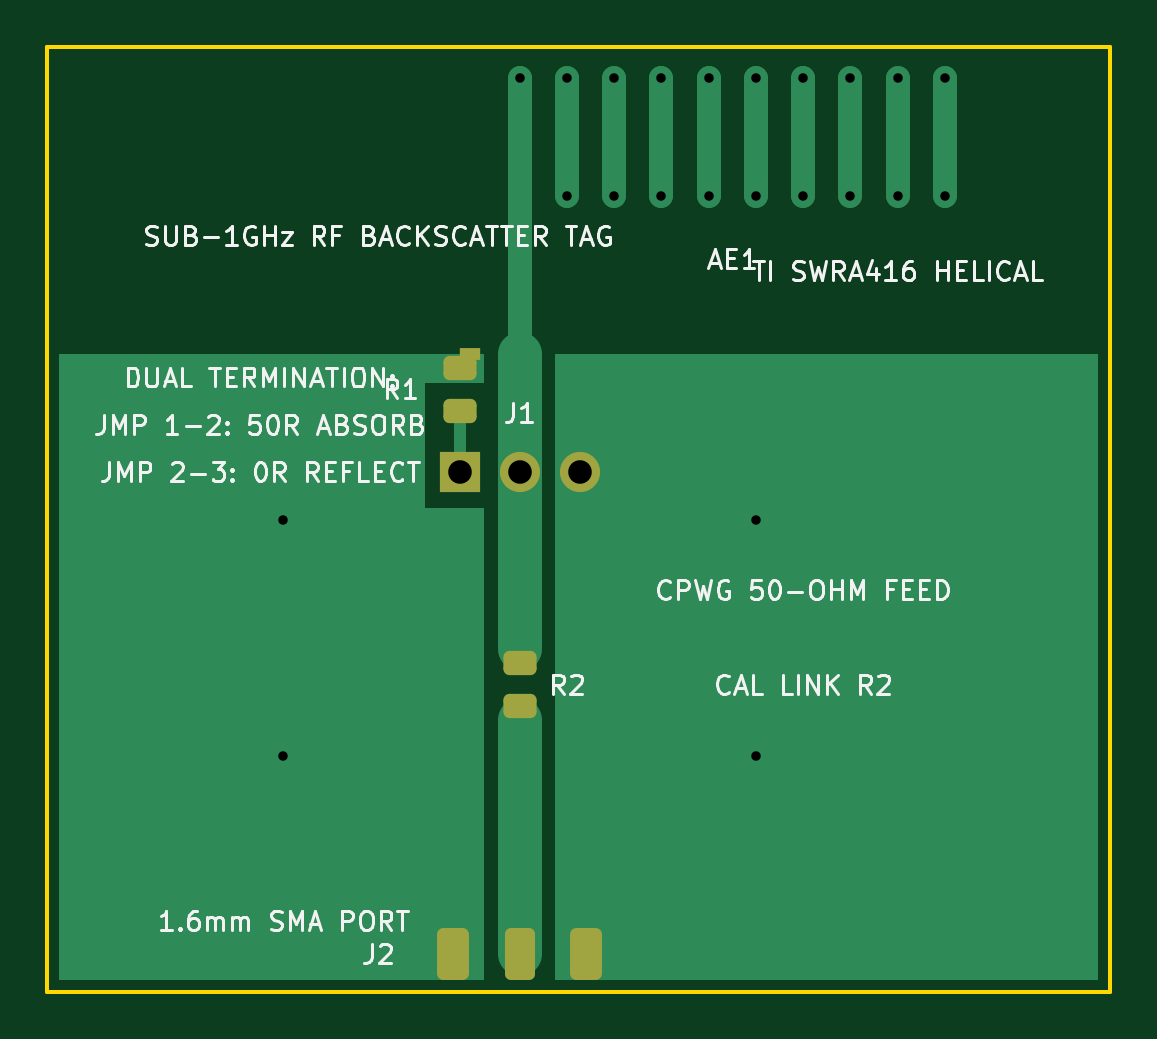
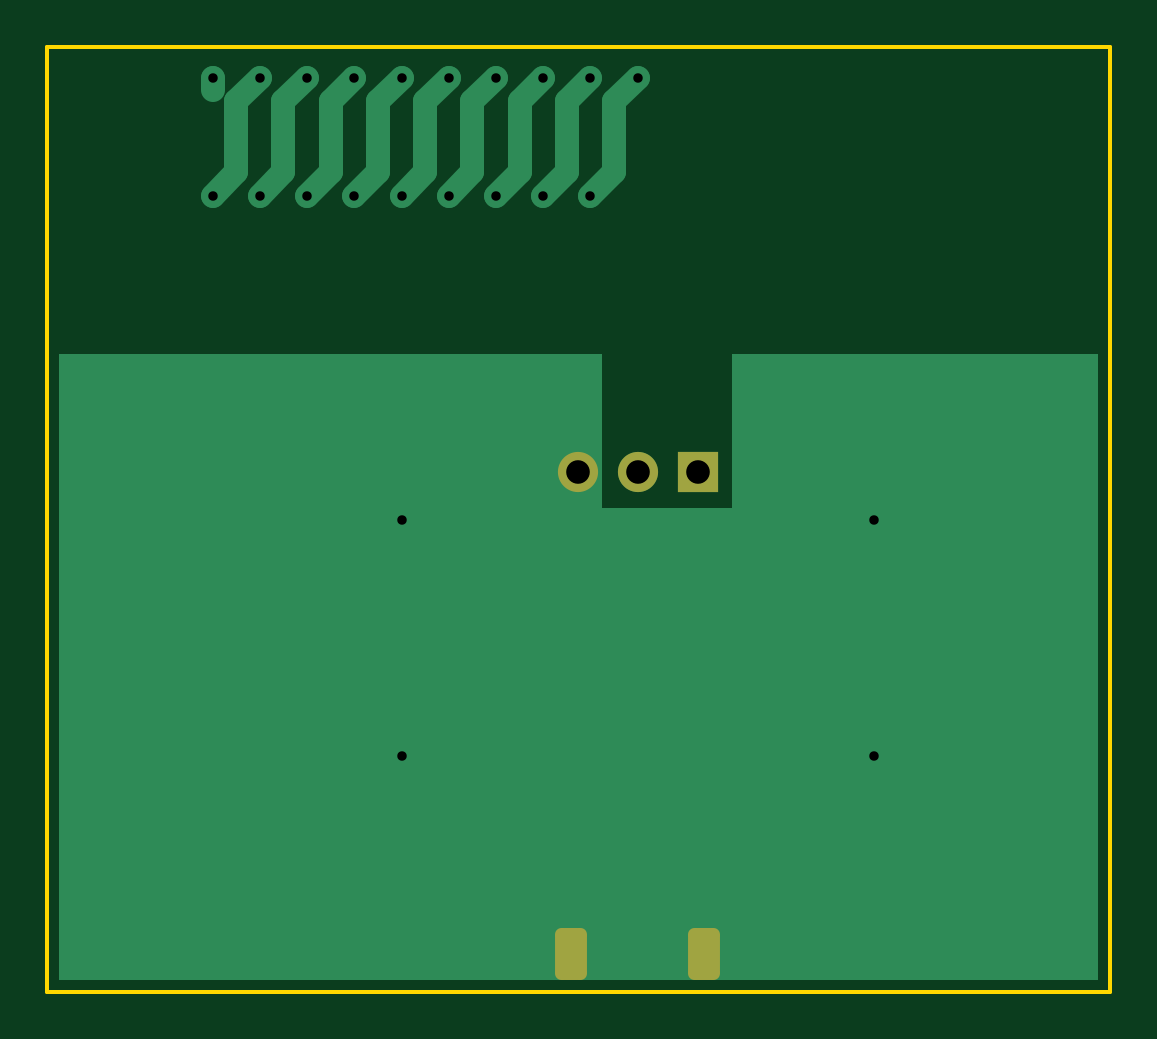
Circuit board: 8 layer files. Board 45.0 x 40.0 mm.
- bottom_copper: backscatter_tag_sub1ghz-B_Cu.gbl (3912 bytes)
- bottom_mask: backscatter_tag_sub1ghz-B_Mask.gbs (1336 bytes)
- bottom_silk: backscatter_tag_sub1ghz-B_Silkscreen.gbo (466 bytes)
- outline: backscatter_tag_sub1ghz-Edge_Cuts.gm1 (683 bytes)
- top_copper: backscatter_tag_sub1ghz-F_Cu.gtl (4456 bytes)
- top_mask: backscatter_tag_sub1ghz-F_Mask.gts (1790 bytes)
- top_silk: backscatter_tag_sub1ghz-F_Silkscreen.gto (51514 bytes)
- drill: backscatter_tag_sub1ghz.drl (685 bytes)

=== bottom_copper: backscatter_tag_sub1ghz-B_Cu.gbl ===
%TF.GenerationSoftware,KiCad,Pcbnew,9.0.7*%
%TF.CreationDate,2026-10-20T14:20:26+03:00*%
%TF.ProjectId,backscatter_tag_sub1ghz,6261636b-7363-4617-9474-65725f746167,1.0*%
%TF.SameCoordinates,Original*%
%TF.FileFunction,Copper,L2,Bot*%
%TF.FilePolarity,Positive*%
%FSLAX46Y46*%
G04 Gerber Fmt 4.6, Leading zero omitted, Abs format (unit mm)*
G04 Created by KiCad (PCBNEW 9.0.7) date 2026-10-20 14:20:26*
%MOMM*%
%LPD*%
G01*
G04 APERTURE LIST*
G04 Aperture macros list*
%AMRoundRect*
0 Rectangle with rounded corners*
0 $1 Rounding radius*
0 $2 $3 $4 $5 $6 $7 $8 $9 X,Y pos of 4 corners*
0 Add a 4 corners polygon primitive as box body*
4,1,4,$2,$3,$4,$5,$6,$7,$8,$9,$2,$3,0*
0 Add four circle primitives for the rounded corners*
1,1,$1+$1,$2,$3*
1,1,$1+$1,$4,$5*
1,1,$1+$1,$6,$7*
1,1,$1+$1,$8,$9*
0 Add four rect primitives between the rounded corners*
20,1,$1+$1,$2,$3,$4,$5,0*
20,1,$1+$1,$4,$5,$6,$7,0*
20,1,$1+$1,$6,$7,$8,$9,0*
20,1,$1+$1,$8,$9,$2,$3,0*%
G04 Aperture macros list end*
%TA.AperFunction,ComponentPad*%
%ADD10R,1.700000X1.700000*%
%TD*%
%TA.AperFunction,ComponentPad*%
%ADD11C,1.700000*%
%TD*%
%TA.AperFunction,SMDPad,CuDef*%
%ADD12RoundRect,0.270000X-0.405000X-0.830000X0.405000X-0.830000X0.405000X0.830000X-0.405000X0.830000X0*%
%TD*%
%TA.AperFunction,ViaPad*%
%ADD13C,1.000000*%
%TD*%
%TA.AperFunction,ViaPad*%
%ADD14C,0.900000*%
%TD*%
%TA.AperFunction,Conductor*%
%ADD15C,1.000000*%
%TD*%
G04 APERTURE END LIST*
D10*
%TO.P,J1,1*%
%TO.N,/TERM_50R*%
X27460000Y-23000000D03*
D11*
%TO.P,J1,2*%
%TO.N,/FEED*%
X30000000Y-23000000D03*
%TO.P,J1,3*%
%TO.N,GND*%
X32540000Y-23000000D03*
%TD*%
D12*
%TO.P,J2,2*%
%TO.N,GND*%
X27175000Y-43400000D03*
X32825000Y-43400000D03*
%TD*%
D13*
%TO.N,/FEED*%
X30000000Y-6300000D03*
X32000000Y-11300000D03*
X32000000Y-6300000D03*
X34000000Y-11300000D03*
X34000000Y-6300000D03*
X36000000Y-11300000D03*
X36000000Y-6300000D03*
X38000000Y-11300000D03*
X38000000Y-6300000D03*
X40000000Y-11300000D03*
X40000000Y-6300000D03*
X42000000Y-11300000D03*
X42000000Y-6300000D03*
X44000000Y-11300000D03*
X44000000Y-6300000D03*
X46000000Y-11300000D03*
X46000000Y-6300000D03*
X48000000Y-11300000D03*
X48000000Y-6300000D03*
D14*
%TO.N,GND*%
X20000000Y-25000000D03*
X20000000Y-35000000D03*
X40000000Y-25000000D03*
X40000000Y-35000000D03*
%TD*%
D15*
%TO.N,/FEED*%
X30000000Y-6300000D02*
X31000000Y-7300000D01*
X31000000Y-7300000D02*
X31000000Y-10300000D01*
X31000000Y-10300000D02*
X32000000Y-11300000D01*
X32000000Y-6300000D02*
X33000000Y-7300000D01*
X33000000Y-7300000D02*
X33000000Y-10300000D01*
X33000000Y-10300000D02*
X34000000Y-11300000D01*
X34000000Y-6300000D02*
X35000000Y-7300000D01*
X35000000Y-7300000D02*
X35000000Y-10300000D01*
X35000000Y-10300000D02*
X36000000Y-11300000D01*
X36000000Y-6300000D02*
X37000000Y-7300000D01*
X37000000Y-7300000D02*
X37000000Y-10300000D01*
X37000000Y-10300000D02*
X38000000Y-11300000D01*
X38000000Y-6300000D02*
X39000000Y-7300000D01*
X39000000Y-7300000D02*
X39000000Y-10300000D01*
X39000000Y-10300000D02*
X40000000Y-11300000D01*
X40000000Y-6300000D02*
X41000000Y-7300000D01*
X41000000Y-7300000D02*
X41000000Y-10300000D01*
X41000000Y-10300000D02*
X42000000Y-11300000D01*
X42000000Y-6300000D02*
X43000000Y-7300000D01*
X43000000Y-7300000D02*
X43000000Y-10300000D01*
X43000000Y-10300000D02*
X44000000Y-11300000D01*
X44000000Y-6300000D02*
X45000000Y-7300000D01*
X45000000Y-7300000D02*
X45000000Y-10300000D01*
X45000000Y-10300000D02*
X46000000Y-11300000D01*
X46000000Y-6300000D02*
X47000000Y-7300000D01*
X47000000Y-7300000D02*
X47000000Y-10300000D01*
X47000000Y-10300000D02*
X48000000Y-11300000D01*
X48000000Y-6300000D02*
X48000000Y-6800000D01*
%TD*%
%TA.AperFunction,Conductor*%
%TO.N,GND*%
G36*
X10500000Y-18000000D02*
G01*
X26000000Y-18000000D01*
X26000000Y-24500000D01*
X31500000Y-24500000D01*
X31500000Y-18000000D01*
X54500000Y-18000000D01*
X54500000Y-44500000D01*
X10500000Y-44500000D01*
X10500000Y-18000000D01*
G37*
%TD.AperFunction*%
%TD*%
M02*

=== bottom_mask: backscatter_tag_sub1ghz-B_Mask.gbs (1336 bytes, source withheld) ===
=== bottom_silk: backscatter_tag_sub1ghz-B_Silkscreen.gbo ===
%TF.GenerationSoftware,KiCad,Pcbnew,9.0.7*%
%TF.CreationDate,2026-10-20T14:20:26+03:00*%
%TF.ProjectId,backscatter_tag_sub1ghz,6261636b-7363-4617-9474-65725f746167,1.0*%
%TF.SameCoordinates,Original*%
%TF.FileFunction,Legend,Bot*%
%TF.FilePolarity,Positive*%
%FSLAX46Y46*%
G04 Gerber Fmt 4.6, Leading zero omitted, Abs format (unit mm)*
G04 Created by KiCad (PCBNEW 9.0.7) date 2026-10-20 14:20:26*
%MOMM*%
%LPD*%
G01*
G04 APERTURE LIST*
G04 APERTURE END LIST*
M02*

=== outline: backscatter_tag_sub1ghz-Edge_Cuts.gm1 ===
%TF.GenerationSoftware,KiCad,Pcbnew,9.0.7*%
%TF.CreationDate,2026-10-20T14:20:26+03:00*%
%TF.ProjectId,backscatter_tag_sub1ghz,6261636b-7363-4617-9474-65725f746167,1.0*%
%TF.SameCoordinates,Original*%
%TF.FileFunction,Profile,NP*%
%FSLAX46Y46*%
G04 Gerber Fmt 4.6, Leading zero omitted, Abs format (unit mm)*
G04 Created by KiCad (PCBNEW 9.0.7) date 2026-10-20 14:20:26*
%MOMM*%
%LPD*%
G01*
G04 APERTURE LIST*
%TA.AperFunction,Profile*%
%ADD10C,0.150000*%
%TD*%
G04 APERTURE END LIST*
D10*
X10000000Y-5000000D02*
X55000000Y-5000000D01*
X55000000Y-5000000D02*
X55000000Y-45000000D01*
X55000000Y-45000000D02*
X10000000Y-45000000D01*
X10000000Y-45000000D02*
X10000000Y-5000000D01*
M02*

=== top_copper: backscatter_tag_sub1ghz-F_Cu.gtl ===
%TF.GenerationSoftware,KiCad,Pcbnew,9.0.7*%
%TF.CreationDate,2026-10-20T14:20:26+03:00*%
%TF.ProjectId,backscatter_tag_sub1ghz,6261636b-7363-4617-9474-65725f746167,1.0*%
%TF.SameCoordinates,Original*%
%TF.FileFunction,Copper,L1,Top*%
%TF.FilePolarity,Positive*%
%FSLAX46Y46*%
G04 Gerber Fmt 4.6, Leading zero omitted, Abs format (unit mm)*
G04 Created by KiCad (PCBNEW 9.0.7) date 2026-10-20 14:20:26*
%MOMM*%
%LPD*%
G01*
G04 APERTURE LIST*
G04 Aperture macros list*
%AMRoundRect*
0 Rectangle with rounded corners*
0 $1 Rounding radius*
0 $2 $3 $4 $5 $6 $7 $8 $9 X,Y pos of 4 corners*
0 Add a 4 corners polygon primitive as box body*
4,1,4,$2,$3,$4,$5,$6,$7,$8,$9,$2,$3,0*
0 Add four circle primitives for the rounded corners*
1,1,$1+$1,$2,$3*
1,1,$1+$1,$4,$5*
1,1,$1+$1,$6,$7*
1,1,$1+$1,$8,$9*
0 Add four rect primitives between the rounded corners*
20,1,$1+$1,$2,$3,$4,$5,0*
20,1,$1+$1,$4,$5,$6,$7,0*
20,1,$1+$1,$6,$7,$8,$9,0*
20,1,$1+$1,$8,$9,$2,$3,0*%
G04 Aperture macros list end*
%TA.AperFunction,ConnectorPad*%
%ADD10R,0.500000X0.500000*%
%TD*%
%TA.AperFunction,SMDPad,CuDef*%
%ADD11R,0.900000X0.500000*%
%TD*%
%TA.AperFunction,SMDPad,CuDef*%
%ADD12RoundRect,0.256250X-0.443750X-0.256250X0.443750X-0.256250X0.443750X0.256250X-0.443750X0.256250X0*%
%TD*%
%TA.AperFunction,ComponentPad*%
%ADD13R,1.700000X1.700000*%
%TD*%
%TA.AperFunction,ComponentPad*%
%ADD14C,1.700000*%
%TD*%
%TA.AperFunction,SMDPad,CuDef*%
%ADD15RoundRect,0.254000X-0.381000X-0.846000X0.381000X-0.846000X0.381000X0.846000X-0.381000X0.846000X0*%
%TD*%
%TA.AperFunction,SMDPad,CuDef*%
%ADD16RoundRect,0.270000X-0.405000X-0.830000X0.405000X-0.830000X0.405000X0.830000X-0.405000X0.830000X0*%
%TD*%
%TA.AperFunction,ViaPad*%
%ADD17C,1.000000*%
%TD*%
%TA.AperFunction,ViaPad*%
%ADD18C,0.900000*%
%TD*%
%TA.AperFunction,Conductor*%
%ADD19C,1.000000*%
%TD*%
%TA.AperFunction,Conductor*%
%ADD20C,0.500000*%
%TD*%
%TA.AperFunction,Conductor*%
%ADD21C,1.850000*%
%TD*%
G04 APERTURE END LIST*
D10*
%TO.P,AE1,1*%
%TO.N,/FEED*%
X30000000Y-18000000D03*
D11*
%TO.P,AE1,2*%
%TO.N,GND*%
X27900000Y-18000000D03*
%TD*%
D12*
%TO.P,R1,1*%
%TO.N,GND*%
X27460000Y-18587500D03*
%TO.P,R1,2*%
%TO.N,/TERM_50R*%
X27460000Y-20412500D03*
%TD*%
D13*
%TO.P,J1,1*%
%TO.N,/TERM_50R*%
X27460000Y-23000000D03*
D14*
%TO.P,J1,2*%
%TO.N,/FEED*%
X30000000Y-23000000D03*
%TO.P,J1,3*%
%TO.N,GND*%
X32540000Y-23000000D03*
%TD*%
D12*
%TO.P,R2,1*%
%TO.N,/FEED*%
X30000000Y-31087500D03*
%TO.P,R2,2*%
%TO.N,/SMA_FEED*%
X30000000Y-32912500D03*
%TD*%
D15*
%TO.P,J2,1*%
%TO.N,/SMA_FEED*%
X30000000Y-43400000D03*
D16*
%TO.P,J2,2*%
%TO.N,GND*%
X27175000Y-43400000D03*
X32825000Y-43400000D03*
%TD*%
D17*
%TO.N,/FEED*%
X30000000Y-6300000D03*
X32000000Y-11300000D03*
X32000000Y-6300000D03*
X34000000Y-11300000D03*
X34000000Y-6300000D03*
X36000000Y-11300000D03*
X36000000Y-6300000D03*
X38000000Y-11300000D03*
X38000000Y-6300000D03*
X40000000Y-11300000D03*
X40000000Y-6300000D03*
X42000000Y-11300000D03*
X42000000Y-6300000D03*
X44000000Y-11300000D03*
X44000000Y-6300000D03*
X46000000Y-11300000D03*
X46000000Y-6300000D03*
X48000000Y-11300000D03*
X48000000Y-6300000D03*
D18*
%TO.N,GND*%
X20000000Y-25000000D03*
X20000000Y-35000000D03*
X40000000Y-25000000D03*
X40000000Y-35000000D03*
%TD*%
D19*
%TO.N,/FEED*%
X30000000Y-18000000D02*
X30000000Y-6300000D01*
X32000000Y-11300000D02*
X32000000Y-6300000D01*
X34000000Y-11300000D02*
X34000000Y-6300000D01*
X36000000Y-11300000D02*
X36000000Y-6300000D01*
X38000000Y-11300000D02*
X38000000Y-6300000D01*
X40000000Y-11300000D02*
X40000000Y-6300000D01*
X42000000Y-11300000D02*
X42000000Y-6300000D01*
X44000000Y-11300000D02*
X44000000Y-6300000D01*
X46000000Y-11300000D02*
X46000000Y-6300000D01*
X48000000Y-11300000D02*
X48000000Y-6300000D01*
D20*
%TO.N,/TERM_50R*%
X27460000Y-20412500D02*
X27460000Y-23000000D01*
D21*
%TO.N,/FEED*%
X30000000Y-18000000D02*
X30000000Y-23000000D01*
X30000000Y-23000000D02*
X30000000Y-30500000D01*
%TO.N,/SMA_FEED*%
X30000000Y-33500000D02*
X30000000Y-43400000D01*
%TD*%
%TA.AperFunction,Conductor*%
%TO.N,GND*%
G36*
X10500000Y-18000000D02*
G01*
X28500000Y-18000000D01*
X28500000Y-19200000D01*
X26000000Y-19200000D01*
X26000000Y-24500000D01*
X28500000Y-24500000D01*
X28500000Y-44500000D01*
X10500000Y-44500000D01*
X10500000Y-18000000D01*
G37*
%TD.AperFunction*%
%TD*%
%TA.AperFunction,Conductor*%
%TO.N,GND*%
G36*
X31500000Y-18000000D02*
G01*
X54500000Y-18000000D01*
X54500000Y-44500000D01*
X31500000Y-44500000D01*
X31500000Y-18000000D01*
G37*
%TD.AperFunction*%
%TD*%
M02*

=== top_mask: backscatter_tag_sub1ghz-F_Mask.gts (1790 bytes, source withheld) ===
=== top_silk: backscatter_tag_sub1ghz-F_Silkscreen.gto (51514 bytes, source omitted) ===
=== drill: backscatter_tag_sub1ghz.drl ===
M48
; DRILL file {KiCad 9.0.7} date 2026-10-20T14:20:26+0300
; FORMAT={-:-/ absolute / metric / decimal}
; #@! TF.CreationDate,2026-10-20T14:20:26+03:00
; #@! TF.GenerationSoftware,Kicad,Pcbnew,9.0.7
; #@! TF.FileFunction,MixedPlating,1,2
FMAT,2
METRIC
; #@! TA.AperFunction,Plated,PTH,ViaDrill
T1C0.400
; #@! TA.AperFunction,Plated,PTH,ComponentDrill
T2C1.000
%
G90
G05
T1
X20.0Y-25.0
X20.0Y-35.0
X30.0Y-6.3
X32.0Y-6.3
X32.0Y-11.3
X34.0Y-6.3
X34.0Y-11.3
X36.0Y-6.3
X36.0Y-11.3
X38.0Y-6.3
X38.0Y-11.3
X40.0Y-6.3
X40.0Y-11.3
X40.0Y-25.0
X40.0Y-35.0
X42.0Y-6.3
X42.0Y-11.3
X44.0Y-6.3
X44.0Y-11.3
X46.0Y-6.3
X46.0Y-11.3
X48.0Y-6.3
X48.0Y-11.3
T2
X27.46Y-23.0
X30.0Y-23.0
X32.54Y-23.0
M30
